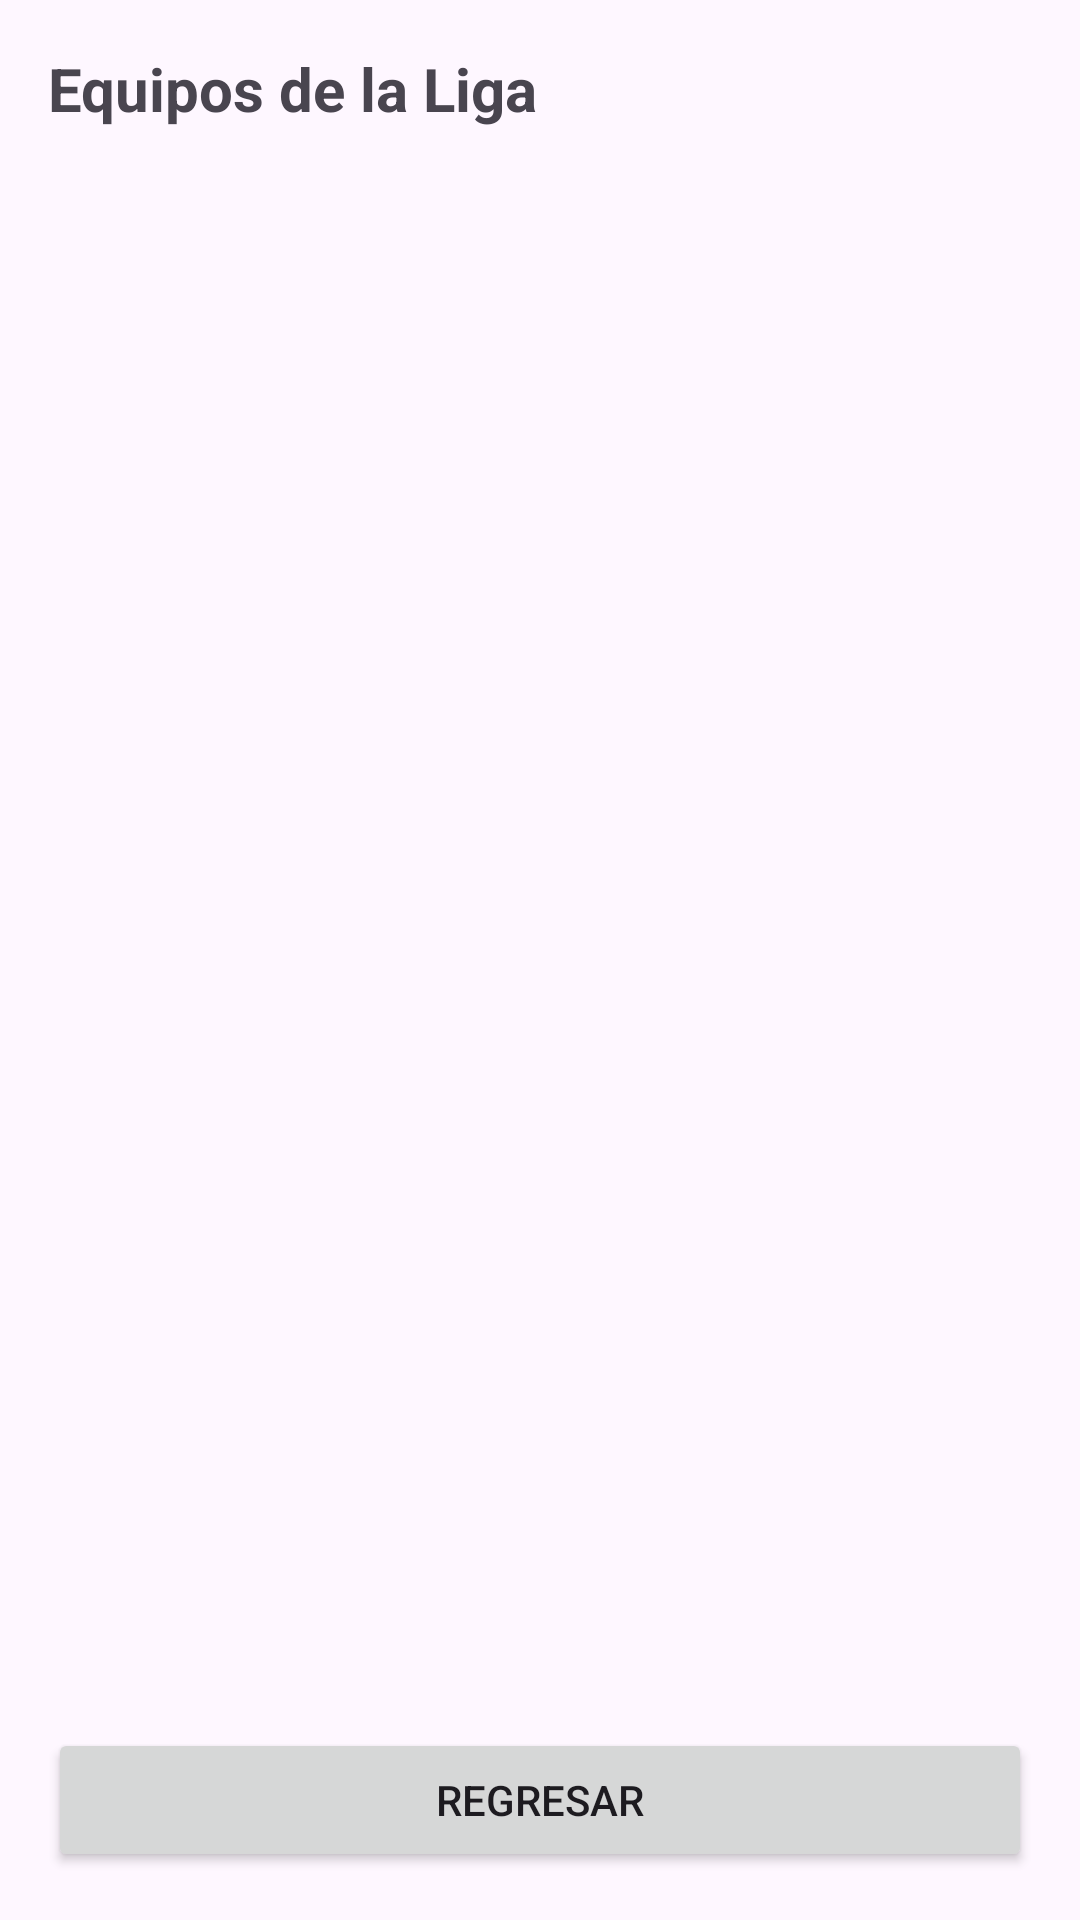

The Android layout XML behind this screen, and the referenced resources:
<!-- AndroidManifest.xml: application theme Theme.LigasFragment -->
<!-- res/layout/fragment_equipos.xml -->
<?xml version="1.0" encoding="utf-8"?>
<LinearLayout xmlns:android="http://schemas.android.com/apk/res/android"
    android:layout_width="match_parent"
    android:layout_height="match_parent"
    android:orientation="vertical"
    android:padding="16dp">


    <TextView
        android:id="@+id/ligasTitle"
        android:layout_width="wrap_content"
        android:layout_height="wrap_content"
        android:text="Equipos de la Liga"
        android:textSize="20sp"
        android:textStyle="bold"
        android:layout_marginBottom="16dp"/>

    <androidx.recyclerview.widget.RecyclerView
        android:id="@+id/recyclerViewEquipos"
        android:layout_width="match_parent"
        android:layout_height="0dp"
        android:layout_weight="1"
        android:layout_marginBottom="16dp"/>

    <Button
        android:id="@+id/buttonRegresar"
        android:layout_width="match_parent"
        android:layout_height="wrap_content"
        android:text="Regresar"
        android:onClick="onRegresarClicked"/>

</LinearLayout>
<!-- resources referenced by this layout -->
<resources>
  <style name="Theme.LigasFragment" parent="Base.Theme.LigasFragment" />
  <style name="Base.Theme.LigasFragment" parent="Theme.Material3.DayNight.NoActionBar">
          
          
      </style>
</resources>
